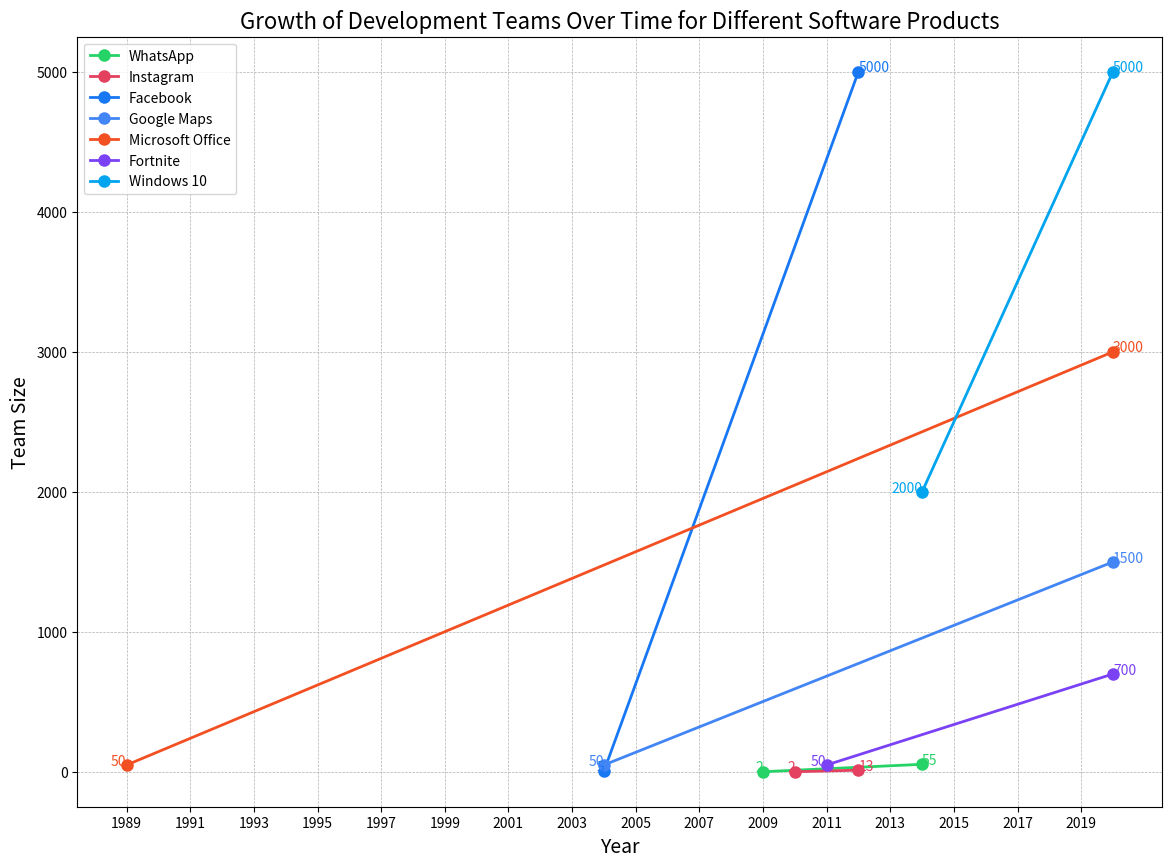

Source code (Python):
# [redacted]
# [redacted]
import matplotlib.pyplot as plt
import numpy as np

# Data: Year and Team Size with Company Colors
data = {
    "WhatsApp": {
        "years": [2009, 2014],
        "sizes": [2, 55],
        "color": "#25D366",  # WhatsApp green
    },
    "Instagram": {
        "years": [2010, 2012],
        "sizes": [2, 13],
        "color": "#E4405F",  # Instagram pink
    },
    "Facebook": {
        "years": [2004, 2012],
        "sizes": [5, 5000],
        "color": "#1877F2",  # Facebook blue
    },
    "Google Maps": {
        "years": [2004, 2020],
        "sizes": [50, 1500],
        "color": "#4285F4",  # Google Maps blue
    },
    "Microsoft Office": {
        "years": [1989, 2020],
        "sizes": [50, 3000],
        "color": "#F25022",  # Microsoft Office orange
    },
    "Fortnite": {
        "years": [2011, 2020],
        "sizes": [50, 700],
        "color": "#7A42F4",  # Fortnite purple
    },
    "Windows 10": {
        "years": [2014, 2020],
        "sizes": [2000, 5000],
        "color": "#00A4EF",  # Windows blue
    },
}

# Plotting the data
plt.figure(figsize=(14, 10))

for product, values in data.items():
    years = values["years"]
    sizes = values["sizes"]
    color = values["color"]
    plt.plot(years, sizes, marker='o', color=color, label=product, linewidth=2, markersize=8)
    
    # Add labels for each data point
    for year, size in zip(years, sizes):
        plt.text(year, size, f'{size}', fontsize=10, ha='right' if year == years[0] else 'left', color=color)

# Add titles and labels
plt.title("Growth of Development Teams Over Time for Different Software Products", fontsize=16)
plt.xlabel("Year", fontsize=14)
plt.ylabel("Team Size", fontsize=14)
plt.xticks(np.arange(1989, 2021, step=2))
plt.grid(True, which="both", linestyle='--', linewidth=0.5)

# Add legend
plt.legend()

# Show the plot
plt.show()